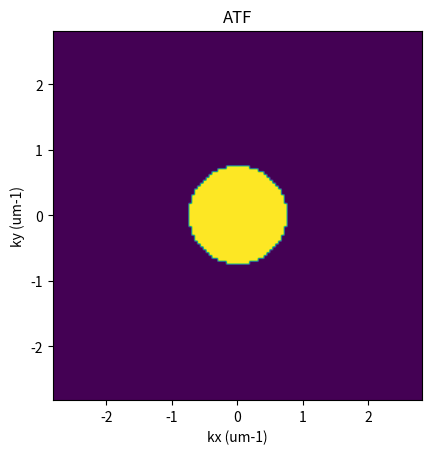
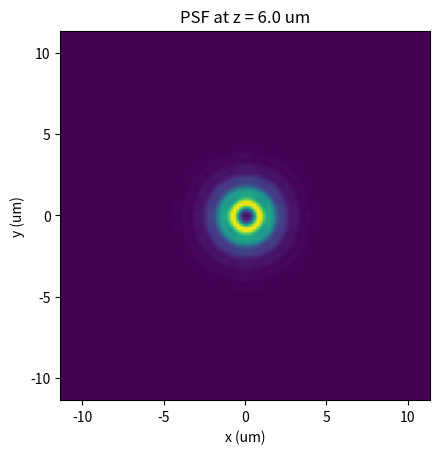

Generate these figures, in order, with matplotlib:
import numpy as np
from numpy.fft import fft2, ifft2, ifftshift, fftshift
import matplotlib.pyplot as plt

um = 1.0
mm = 1000.0
pi = np.pi

Npixels = 128 # Pixels in x,y and number of planes z
n = 1 # refractive index
wavelength = 0.532*um 
f = 10*mm # focal length of the objective lens
a = 4*mm  # radius of the the pupil
k = n/wavelength # wavenumber
NA = n*(a/f) # Numerical aperture, assuming Abbe's sine condition

# define the space at the pupil
b = 15 * mm 
xP = yP = np.linspace(-b, +b, Npixels)
XP, YP = np.meshgrid(xP,yP)

kx = XP * k / f # assuming Abbe's sine condition
ky = YP * k / f # assuming Abbe's sine condition

k_perpendicular = np.sqrt(kx**2 + ky**2) # k perpendicular
k_cut_off = NA/wavelength # cut off frequency in the coherent case

# create a constant ATF
ATF = np.ones([Npixels, Npixels])                  


# add phase due to out of focus propagation 
kz = np.sqrt(k**2-k_perpendicular**2)
z = 6 *um
angular_spectrum_propagator = np.exp(1.j *2 *pi *kz*z)
ATF = ATF *angular_spectrum_propagator


# cut frequencies outside of the cut off
cut_idx = (k_perpendicular >= k_cut_off) 
ATF[cut_idx] = 0

plt.figure() 
plt.imshow(np.abs(ATF),extent = [np.min(kx),np.max(kx),np.min(kx),np.max(kx)])
plt.xlabel('kx (um-1)')
plt.ylabel('ky (um-1)')
plt.title('ATF')

ASF = ifftshift(ifft2(ATF))

PSF = np.abs(ASF)**2

dx = 1/np.max(kx)/2
dy = 1/np.max(ky)/2

xmin = -dx * Npixels/2
xmax = +dx * Npixels/2
ymin = -dy * Npixels/2
ymax = +dy * Npixels/2 

plt.figure() 
plt.imshow(PSF,extent = [xmin,xmax,ymin,ymax])
plt.xlabel('x (um)')
plt.ylabel('y (um)')
plt.title(f'PSF at z = {z} um')

plt.show()